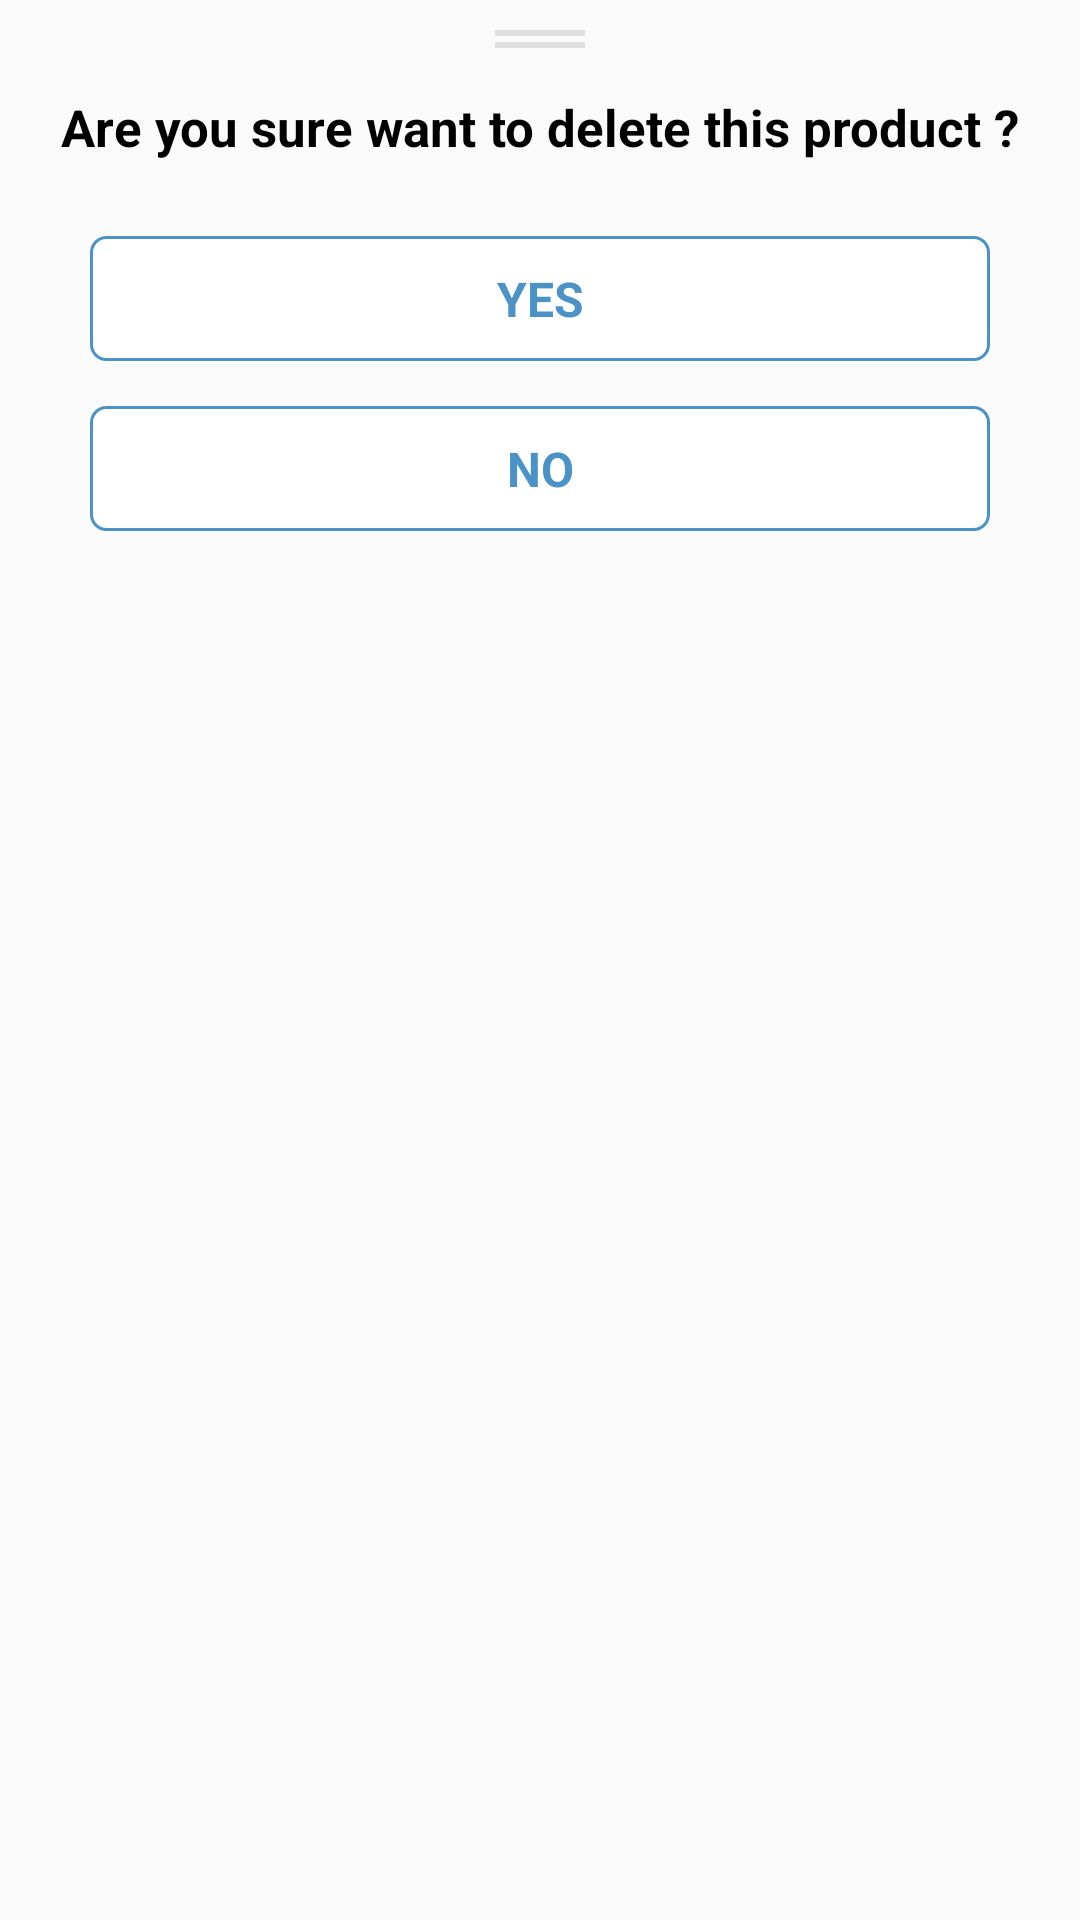

Reconstruct the res/layout file that produces this screen, plus the resources it refers to.
<!-- AndroidManifest.xml: application theme AppTheme -->
<!-- res/layout/bottom_sheet_confirmation.xml -->
<?xml version="1.0" encoding="utf-8"?>
<LinearLayout
        xmlns:android="http://schemas.android.com/apk/res/android"
        android:layout_width="match_parent"
        android:layout_height="wrap_content"
        android:orientation="vertical"
        android:paddingStart="15dp"
        android:paddingEnd="15dp"
        android:paddingTop="0dp"
        android:paddingBottom="25dp">

    <include layout="@layout/bottom_sheet_toggle"/>

    <android.support.v7.widget.AppCompatTextView
            android:id="@+id/tvMessage"
            android:layout_width="match_parent"
            android:layout_height="wrap_content"
            android:text="@string/delete_question"
            android:gravity="center_horizontal"
            android:textSize="17sp"
            android:textStyle="bold"
            android:textColor="@android:color/black"
            android:layout_marginBottom="10dp"/>

    <android.support.v7.widget.AppCompatTextView
            android:id="@+id/btnYes"
            android:layout_width="match_parent"
            android:layout_height="wrap_content"
            android:background="@drawable/search_edit_text_bg"
            android:textColor="@color/colorPrimaryDark"
            android:text="@string/yes"
            android:textSize="16sp"
            android:gravity="center"
            android:padding="10dp"
            android:textStyle="bold"
            android:textAllCaps="true"
            android:layout_marginStart="15dp"
            android:layout_marginEnd="15dp"
            android:layout_marginTop="15dp"/>

    <android.support.v7.widget.AppCompatTextView
            android:id="@+id/btnNo"
            android:layout_width="match_parent"
            android:layout_height="wrap_content"
            android:background="@drawable/search_edit_text_bg"
            android:textColor="@color/colorPrimaryDark"
            android:text="@string/no"
            android:textSize="16sp"
            android:gravity="center"
            android:padding="10dp"
            android:textStyle="bold"
            android:textAllCaps="true"
            android:layout_marginStart="15dp"
            android:layout_marginEnd="15dp"
            android:layout_marginTop="15dp"/>

</LinearLayout>
<!-- res/layout/bottom_sheet_toggle.xml (included above) -->
<?xml version="1.0" encoding="utf-8"?>
<LinearLayout xmlns:android="http://schemas.android.com/apk/res/android"
              android:layout_width="match_parent"
              android:layout_height="wrap_content"
              android:orientation="vertical"
              android:gravity="center_horizontal"
              android:paddingTop="10dp"
              android:paddingBottom="15dp">

    <View
            android:layout_width="30dp"
            android:layout_height="2dp"
            android:background="#DFDFDF"/>

    <View
            android:layout_width="30dp"
            android:layout_height="2dp"
            android:layout_marginTop="2dp"
            android:background="#DFDFDF"/>

</LinearLayout>
<!-- resources referenced by this layout -->
<resources>
  <color name="colorPrimaryDark">#4B93C7</color>
  <!-- drawable search_edit_text_bg (drawable) -->
  <?xml version="1.0" encoding="utf-8"?>
  <shape xmlns:android="http://schemas.android.com/apk/res/android"
      android:shape="rectangle">
  
      <solid android:color="@android:color/white" />
      <stroke
          android:width="1dp"
          android:color="@color/colorPrimaryDark" />
      <corners android:radius="5dp" />
  
  </shape>
  <string name="delete_question">Are you sure want to delete this product ?</string>
  <string name="no">No</string>
  <string name="yes">Yes</string>
  <style name="AppTheme" parent="Theme.AppCompat.Light.DarkActionBar">
          
          <item name="colorPrimary">@color/colorPrimary</item>
          <item name="colorPrimaryDark">@color/colorPrimaryDark</item>
          <item name="colorAccent">@color/colorAccent</item>
          <item name="bottomSheetDialogTheme">@style/AppBottomSheetDialogTheme</item>
      </style>
  <color name="colorPrimary">#6eb1e1</color>
  <color name="colorAccent">#fb7b76</color>
  <style name="AppBottomSheetDialogTheme" parent="Theme.Design.Light.BottomSheetDialog">
          <item name="bottomSheetStyle">@style/AppModalStyle</item>
      </style>
  <style name="AppModalStyle" parent="Widget.Design.BottomSheet.Modal">
          <item name="android:background">@drawable/rounded_bottom_sheet_dialog_bg</item>
      </style>
  <!-- drawable rounded_bottom_sheet_dialog_bg (drawable) -->
  <?xml version="1.0" encoding="utf-8"?>
  <shape xmlns:android="http://schemas.android.com/apk/res/android"
         android:shape="rectangle">
  
      <solid android:color="@android:color/white"/>
  
      <corners
              android:topLeftRadius="16dp"
              android:topRightRadius="16dp"/>
  
  </shape>
</resources>
